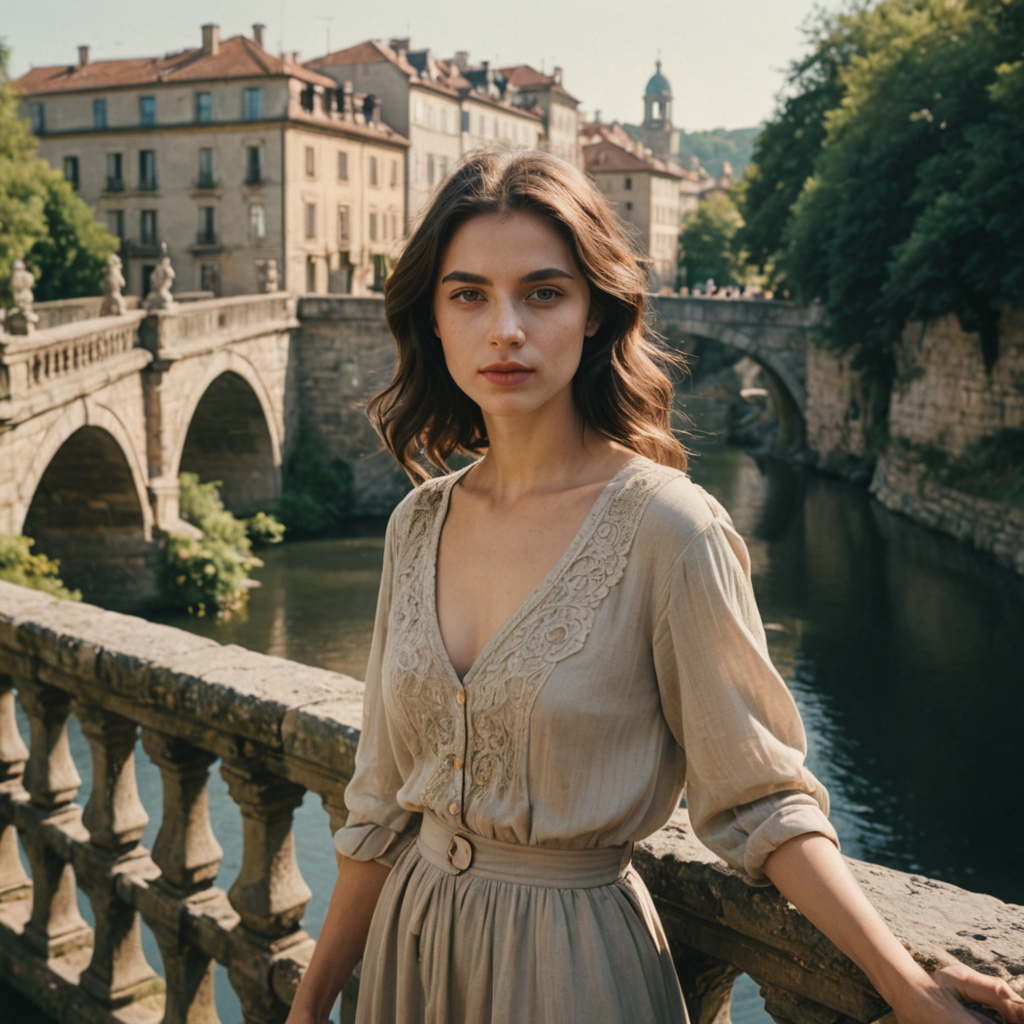
Generation parameters embedded in this image by ComfyUI (PNG 'prompt' text chunk: the API-format workflow graph, JSON):
{"1":{"inputs":{"ckpt_name":"dreamshaperXL_v21TurboDPMSDE.safetensors"},"class_type":"CheckpointLoaderSimple"},"19":{"inputs":{"text":"cinematic analog film still, masterpiece, best quality, portrait of an elegant woman standing on an ornate stone bridge, natural pose, casual elegant clothing, soft afternoon sunlight, historic European architecture, weathered stone textures, river below, film grain, muted vintage colors, Kodak Portra 400 style, depth of field, nostalgic atmosphere, intricate details, 8k, amazing quality","clip":["1",1]},"class_type":"CLIPTextEncode"},"20":{"inputs":{"seed":0,"steps":8,"cfg":2.0,"sampler_name":"dpmpp_sde","scheduler":"karras","denoise":1.0,"noise_mode":"GPU(=A1111)","batch_seed_mode":"incremental","variation_seed":0,"variation_strength":0.0,"variation_method":"linear","internal_seed":0,"model":["1",0],"positive":["19",0],"negative":["21",0],"latent_image":["22",0]},"class_type":"KSampler //Inspire"},"21":{"inputs":{"text":"(low quality, worst quality:1.4), cgi, text, signature, watermark, extra limbs, ugly, deformed, noisy, blurry, low contrast, oversaturated, modern elements, digital looking, heavy grain, overexposed\n","clip":["1",1]},"class_type":"CLIPTextEncode"},"22":{"inputs":{"width":1024,"height":1024,"batch_size":4},"class_type":"EmptyLatentImage"},"23":{"inputs":{"samples":["20",0],"vae":["1",2]},"class_type":"VAEDecode"},"24":{"inputs":{"images":["23",0]},"class_type":"PreviewImage"},"25":{"inputs":{"filename_prefix":"workshop","images":["23",0]},"class_type":"SaveImage"}}